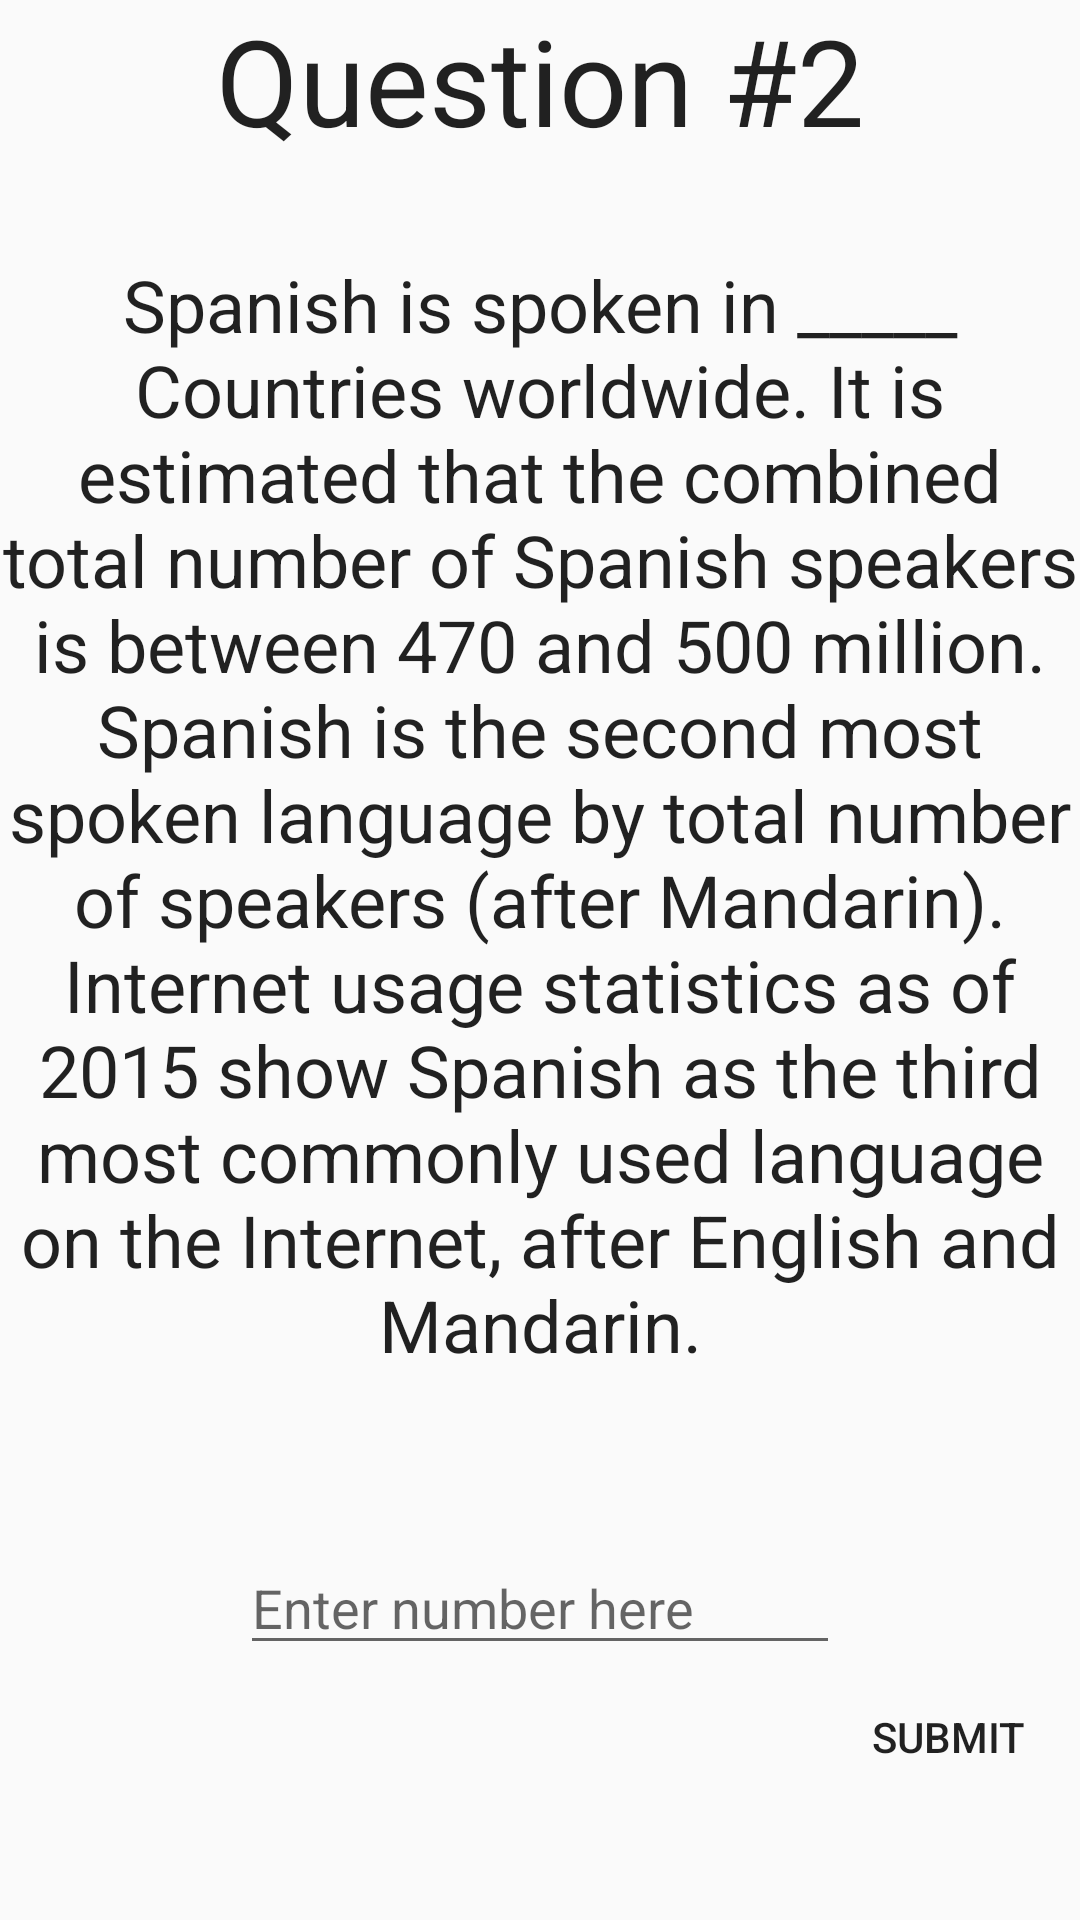

Here is an Android app screen rendered from its layout file. Give the layout XML and the strings, colors and styles it references.
<!-- AndroidManifest.xml: application theme AppTheme -->
<!-- res/layout/activity_question_two.xml -->
<?xml version="1.0" encoding="utf-8"?>
<ScrollView xmlns:android="http://schemas.android.com/apk/res/android"
    android:layout_width="match_parent"
    android:layout_height="match_parent">

    <RelativeLayout
        android:layout_width="match_parent"
        android:layout_height="wrap_content"
        android:orientation="vertical">

        <LinearLayout
            android:layout_width="match_parent"
            android:layout_height="match_parent"
            android:orientation="vertical">

            <TextView
                style="@style/headerText"
                android:layout_marginBottom="32dp"
                android:text="@string/question_two_header" />

            <TextView
                style="@style/questionText"
                android:layout_marginBottom="56dp"
                android:text="@string/question_two_act_two" />

            <EditText
                android:id="@+id/user_answer_submit"
                android:layout_width="200dp"
                android:layout_height="wrap_content"
                android:layout_gravity="center"
                android:hint="@string/enter_number_here" />

            <Button
                style="?android:attr/borderlessButtonStyle"
                android:layout_width="wrap_content"
                android:layout_height="wrap_content"
                android:layout_gravity="end"
                android:onClick="submitAnswer"
                android:text="@string/submit_answer" />
        </LinearLayout>
    </RelativeLayout>
</ScrollView>
<!-- resources referenced by this layout -->
<resources>
  <string name="enter_number_here">Enter number here</string>
  <string name="question_two_act_two">Spanish is spoken in _____ Countries worldwide.  It is estimated that the combined total number of Spanish speakers is between 470 and 500 million. Spanish is the second most spoken language by total number of speakers (after Mandarin). Internet usage statistics as of 2015 show Spanish as the third most commonly used language on the Internet, after English and Mandarin. </string>
  <string name="question_two_header">Question #2</string>
  <string name="submit_answer">Submit</string>
  <style name="headerText" parent="@style/TextAppearance.AppCompat">
          <item name="android:layout_width">match_parent</item>
          <item name="android:layout_height">wrap_content</item>
          <item name="android:textSize">40sp</item>
          <item name="android:gravity">center</item>
      </style>
  <style name="questionText" parent="@style/AppTheme">
          <item name="android:layout_width">match_parent</item>
          <item name="android:layout_height">wrap_content</item>
          <item name="android:textSize">24sp</item>
          <item name="android:gravity">center</item>
      </style>
  <style name="AppTheme" parent="Theme.AppCompat.Light.DarkActionBar">
          
          <item name="colorPrimary">@color/colorPrimary</item>
          <item name="colorPrimaryDark">@color/colorPrimaryDark</item>
          <item name="colorAccent">@color/colorAccent</item>
      </style>
  <!-- not gathered from this repository: default colours our renderer supplied (Android Studio template values) -->
  <color name="colorPrimary">#FF6200EE</color>
  <color name="colorPrimaryDark">#FF3700B3</color>
  <color name="colorAccent">#FF03DAC5</color>
</resources>
